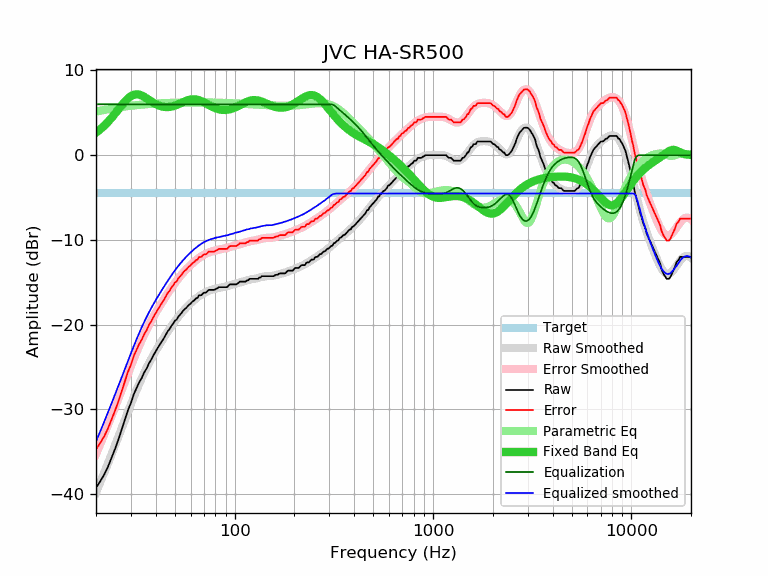

Data behind this chart, as committed beside it:
frequency, raw, error, smoothed, error_smoothed, equalization, parametric_eq, equalized_raw, equalized_smoothed, target
20, -39.24, -34.72, -39.79, -35.27, 6.00, 2.65, -33.24, -33.79, -4.52
21, -38.47, -33.95, -38.60, -34.08, 6.00, 3.04, -32.47, -32.60, -4.52
22, -37.68, -33.16, -37.45, -32.93, 6.00, 3.47, -31.68, -31.45, -4.52
23, -36.74, -32.22, -36.33, -31.81, 6.00, 3.93, -30.74, -30.33, -4.52
24, -35.66, -31.14, -35.24, -30.72, 6.00, 4.42, -29.66, -29.24, -4.52
25, -34.60, -30.08, -34.18, -29.66, 6.00, 4.92, -28.60, -28.18, -4.52
26, -33.48, -28.96, -33.16, -28.64, 6.00, 5.43, -27.48, -27.16, -4.52
27, -32.30, -27.78, -32.16, -27.64, 6.00, 5.91, -26.30, -26.16, -4.52
28, -31.16, -26.64, -31.19, -26.67, 6.00, 6.34, -25.16, -25.19, -4.52
29, -30.06, -25.54, -30.26, -25.74, 6.00, 6.70, -24.06, -24.26, -4.52
30, -29.24, -24.72, -29.37, -24.86, 6.00, 6.97, -23.24, -23.37, -4.52
31, -28.21, -23.69, -28.53, -24.01, 6.00, 7.13, -22.21, -22.53, -4.52
32, -27.49, -22.97, -27.73, -23.22, 6.00, 7.18, -21.49, -21.73, -4.52
33, -26.80, -22.28, -26.99, -22.47, 6.00, 7.14, -20.80, -20.99, -4.52
34, -26.29, -21.77, -26.30, -21.78, 6.00, 7.04, -20.29, -20.30, -4.52
35, -25.63, -21.11, -25.66, -21.15, 6.00, 6.88, -19.63, -19.66, -4.52
36, -25.16, -20.64, -25.07, -20.56, 6.00, 6.70, -19.16, -19.07, -4.52
37, -24.54, -20.02, -24.53, -20.01, 6.00, 6.51, -18.54, -18.53, -4.52
38, -24.10, -19.58, -24.02, -19.50, 6.00, 6.34, -18.10, -18.02, -4.52
39, -23.59, -19.07, -23.55, -19.03, 6.00, 6.17, -17.59, -17.55, -4.52
40, -23.15, -18.63, -23.10, -18.58, 6.00, 6.03, -17.15, -17.10, -4.52
41, -22.71, -18.19, -22.68, -18.16, 6.00, 5.91, -16.71, -16.68, -4.52
42, -22.33, -17.81, -22.28, -17.76, 6.00, 5.81, -16.33, -16.28, -4.52
43, -21.96, -17.44, -21.89, -17.37, 6.00, 5.74, -15.96, -15.89, -4.52
44, -21.58, -17.06, -21.52, -17.00, 6.00, 5.70, -15.58, -15.52, -4.52
45, -21.17, -16.65, -21.16, -16.65, 6.00, 5.68, -15.17, -15.16, -4.52
46, -20.76, -16.24, -20.82, -16.30, 6.00, 5.68, -14.76, -14.82, -4.52
47, -20.51, -15.99, -20.49, -15.97, 6.00, 5.69, -14.51, -14.49, -4.52
48, -20.12, -15.60, -20.18, -15.66, 6.00, 5.73, -14.12, -14.18, -4.52
49, -19.88, -15.36, -19.88, -15.36, 6.00, 5.78, -13.88, -13.88, -4.52
50, -19.52, -15.00, -19.59, -15.07, 6.00, 5.85, -13.52, -13.59, -4.52
51, -19.40, -14.88, -19.32, -14.80, 6.00, 5.92, -13.40, -13.32, -4.52
52, -19.05, -14.53, -19.07, -14.55, 6.00, 6.00, -13.05, -13.07, -4.52
53, -18.83, -14.31, -18.83, -14.31, 6.00, 6.09, -12.83, -12.83, -4.52
54, -18.62, -14.10, -18.60, -14.08, 6.00, 6.18, -12.62, -12.60, -4.52
55, -18.34, -13.82, -18.38, -13.87, 6.00, 6.26, -12.34, -12.38, -4.52
56, -18.16, -13.64, -18.18, -13.66, 6.00, 6.34, -12.16, -12.18, -4.52
57, -18.01, -13.49, -17.99, -13.47, 6.00, 6.41, -12.01, -11.99, -4.52
58, -17.82, -13.30, -17.81, -13.29, 6.00, 6.48, -11.82, -11.81, -4.52
59, -17.62, -13.10, -17.63, -13.12, 6.00, 6.53, -11.62, -11.63, -4.52
60, -17.51, -12.99, -17.47, -12.95, 6.00, 6.56, -11.51, -11.47, -4.52
61, -17.30, -12.78, -17.31, -12.80, 6.00, 6.59, -11.30, -11.31, -4.52
62, -17.19, -12.67, -17.17, -12.65, 6.00, 6.59, -11.19, -11.17, -4.52
63, -17.04, -12.52, -17.03, -12.51, 6.00, 6.59, -11.04, -11.03, -4.52
64, -16.87, -12.35, -16.89, -12.38, 6.00, 6.57, -10.87, -10.89, -4.52
65, -16.84, -12.32, -16.77, -12.25, 6.00, 6.53, -10.84, -10.77, -4.52
66, -16.54, -12.02, -16.65, -12.14, 6.00, 6.49, -10.54, -10.65, -4.52
67, -16.54, -12.02, -16.54, -12.03, 6.00, 6.43, -10.54, -10.54, -4.52
68, -16.51, -11.99, -16.44, -11.93, 6.00, 6.37, -10.51, -10.44, -4.52
69, -16.34, -11.82, -16.35, -11.83, 6.00, 6.30, -10.34, -10.35, -4.52
70, -16.22, -11.70, -16.27, -11.75, 6.00, 6.23, -10.22, -10.27, -4.52
71, -16.22, -11.70, -16.19, -11.67, 6.00, 6.15, -10.22, -10.19, -4.52
72, -16.18, -11.66, -16.12, -11.60, 6.00, 6.07, -10.18, -10.12, -4.52
73, -16.03, -11.51, -16.06, -11.54, 6.00, 6.00, -10.03, -10.06, -4.52
74, -15.89, -11.37, -16.00, -11.48, 6.00, 5.92, -9.89, -10.00, -4.52
75, -15.89, -11.37, -15.95, -11.43, 6.00, 5.85, -9.89, -9.95, -4.52
76, -15.89, -11.37, -15.90, -11.39, 6.00, 5.78, -9.89, -9.90, -4.52
77, -15.89, -11.37, -15.86, -11.34, 6.00, 5.71, -9.89, -9.86, -4.52
78, -15.89, -11.37, -15.82, -11.31, 6.00, 5.65, -9.89, -9.82, -4.52
79, -15.89, -11.37, -15.79, -11.27, 6.00, 5.59, -9.89, -9.79, -4.52
... 553 more rows
